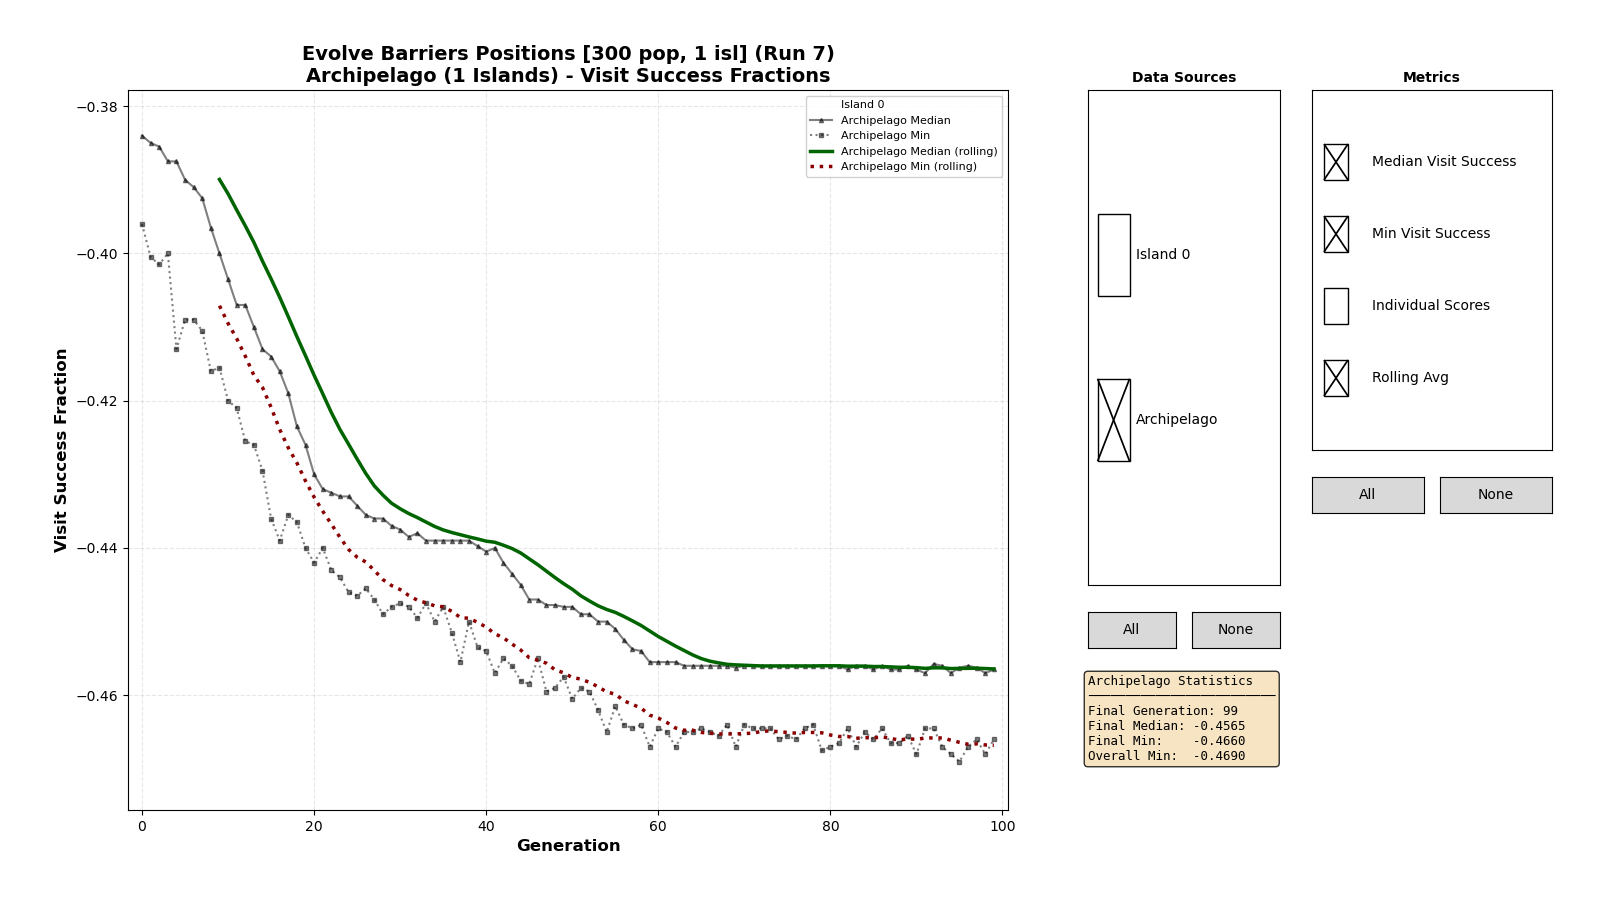

The table this chart was drawn from, first rows:
0, 0, -0.38750
0, 0, -0.3875
0, 0, -0.386
0, 0, -0.387
0, 0, -0.3865
0, 0, -0.383
0, 0, -0.383
0, 0, -0.382
0, 0, -0.3855
0, 0, -0.388
0, 0, -0.386
0, 0, -0.379
0, 0, -0.3845
0, 0, -0.385
0, 0, -0.382
0, 0, -0.3865
0, 0, -0.376
0, 0, -0.3875
0, 0, -0.383
0, 0, -0.386
0, 0, -0.3775
0, 0, -0.385
0, 0, -0.383
0, 0, -0.345
0, 0, -0.396
0, 0, -0.383
0, 0, -0.387
0, 0, -0.368
0, 0, -0.379
0, 0, -0.3785
0, 0, -0.3825
0, 0, -0.3855
0, 0, -0.38
0, 0, -0.3855
0, 0, -0.3855
0, 0, -0.375
0, 0, -0.382
0, 0, -0.384
0, 0, -0.3775
0, 0, -0.391
0, 0, -0.3795
0, 0, -0.3885
0, 0, -0.3805
0, 0, -0.381
0, 0, -0.3835
0, 0, -0.3845
0, 0, -0.388
0, 0, -0.3845
0, 0, -0.391
0, 0, -0.393
0, 0, -0.38
0, 0, -0.375
0, 0, -0.3845
0, 0, -0.384
0, 0, -0.3785
0, 0, -0.3845
0, 0, -0.39
0, 0, -0.381
0, 0, -0.382
0, 0, -0.3885
0, 0, -0.377
... 29,939 more rows
